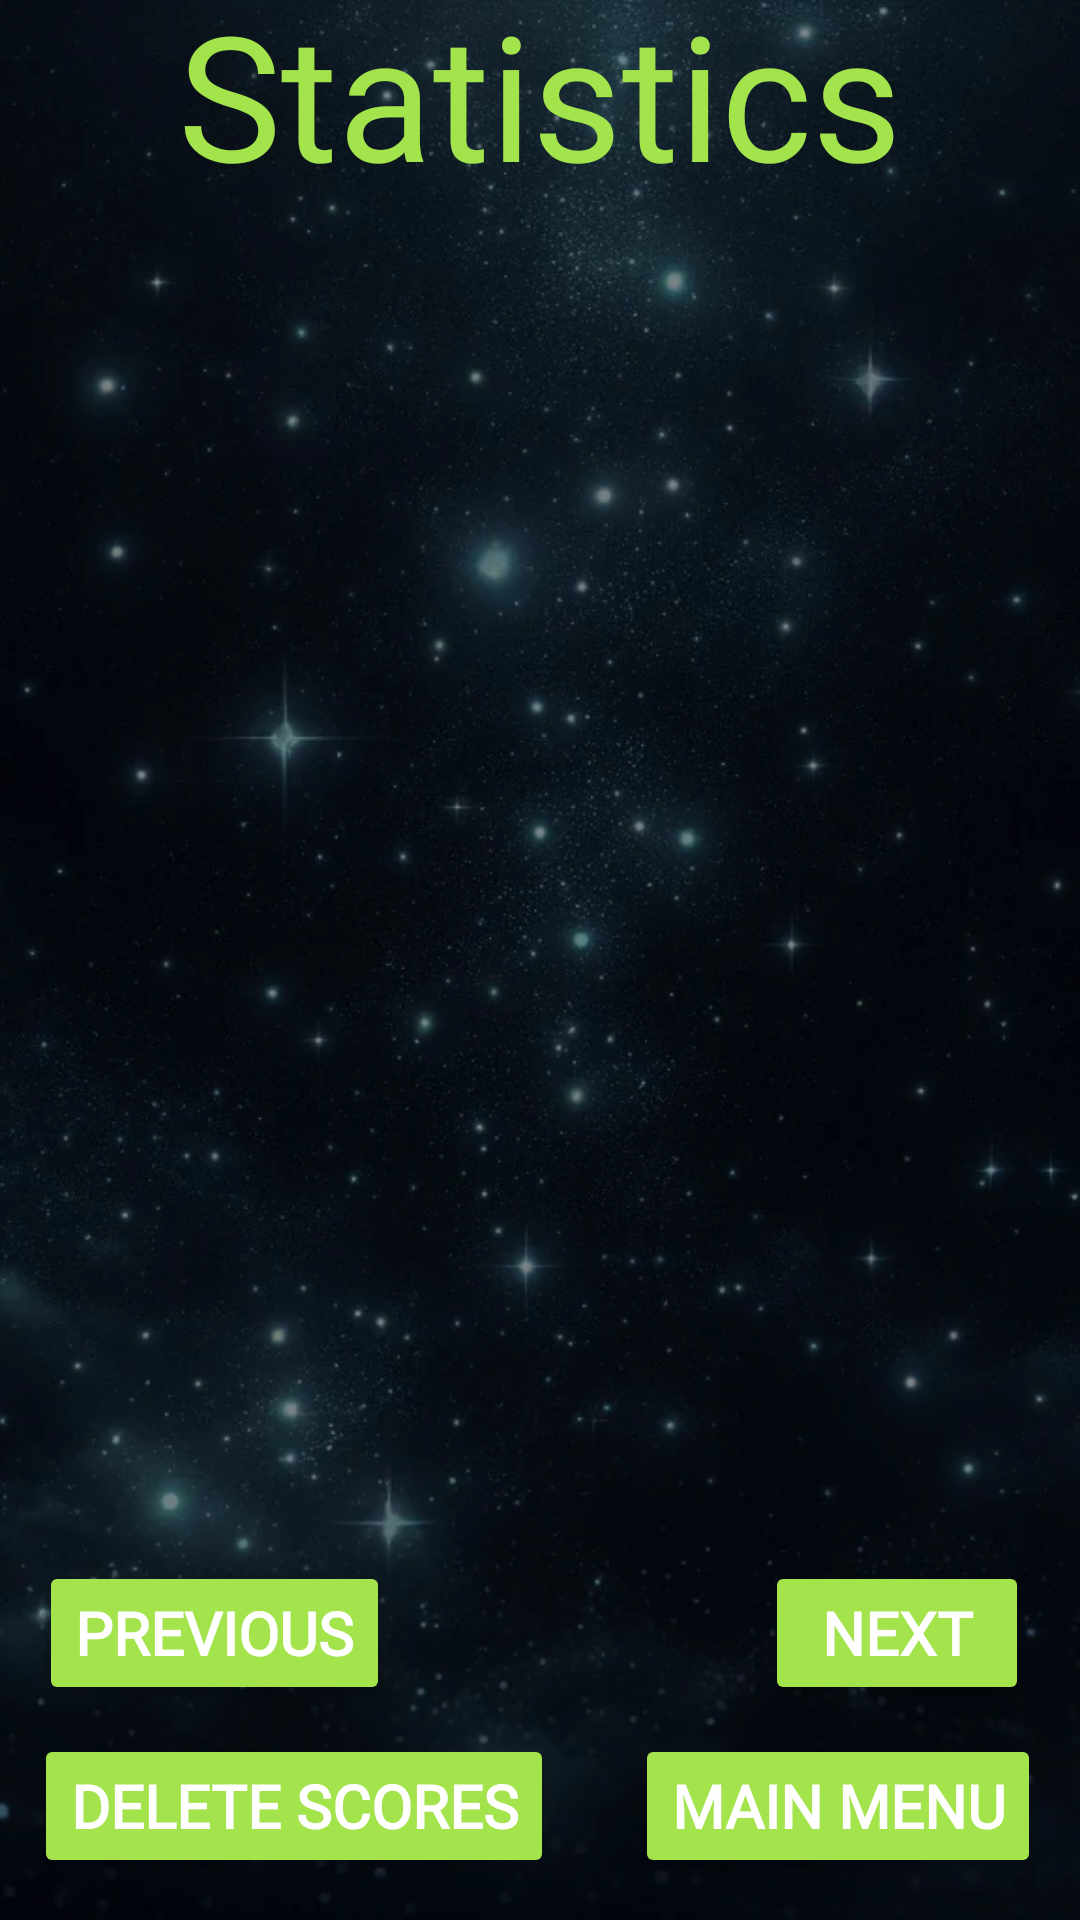

This screen was rendered from an Android layout file. Write that file and the resources it references.
<!-- AndroidManifest.xml: application theme Theme.SAES401 -->
<!-- res/layout/activity_stat.xml -->
<?xml version="1.0" encoding="utf-8"?>
<androidx.constraintlayout.widget.ConstraintLayout xmlns:android="http://schemas.android.com/apk/res/android"
    xmlns:app="http://schemas.android.com/apk/res-auto"
    xmlns:tools="http://schemas.android.com/tools"
    android:id="@+id/main"
    android:layout_width="match_parent"
    android:layout_height="match_parent"
    tools:context=".statActivity">
    <ImageView
        android:id="@+id/imageViewForest"
        android:layout_width="match_parent"
        android:layout_height="match_parent"
        android:scaleType="centerCrop"
        android:src="@drawable/etoileportrait"
        app:layout_constraintBottom_toBottomOf="parent"
        tools:layout_editor_absoluteX="0dp" />
    <TextView
        android:layout_width="wrap_content"
        android:layout_height="wrap_content"
        android:text="@string/stat"
        android:textSize="58sp"
        android:textColor="#A3E34C"
        android:fontFamily="@font/dpcomic"
        app:layout_constraintBottom_toTopOf="@+id/linear"
        app:layout_constraintEnd_toEndOf="parent"
        app:layout_constraintStart_toStartOf="parent"
        app:layout_constraintTop_toTopOf="parent" />

    <LinearLayout
        android:id="@+id/linear"
        android:layout_width="417dp"
        android:layout_height="428dp"
        android:orientation="vertical"
        app:layout_constraintBottom_toBottomOf="parent"
        app:layout_constraintTop_toTopOf="parent"
        app:layout_constraintVertical_bias="0.291"
        tools:layout_editor_absoluteX="0dp">


    </LinearLayout>

    <TextView
        android:id="@+id/affichagePagination"
        android:layout_width="0dp"
        android:layout_height="30dp"
        android:layout_gravity="center_horizontal"
        android:textAlignment="center"
        android:textColor="#A3E34C"
        android:textSize="23dp"
        android:fontFamily="@font/dpcomic"
        app:layout_constraintBottom_toBottomOf="parent"
        app:layout_constraintEnd_toEndOf="parent"
        app:layout_constraintHorizontal_bias="0.0"
        app:layout_constraintStart_toStartOf="parent"
        app:layout_constraintTop_toBottomOf="@+id/linear"
        app:layout_constraintVertical_bias="0.262"
        tools:ignore="MissingConstraints" />


    <Button
        android:id="@+id/mainButton"
        android:layout_width="wrap_content"
        android:layout_height="wrap_content"
        android:backgroundTint="#A3E34C"
        android:fontFamily="@font/dpcomic"
        android:text="@string/menu"
        android:textColor="@color/white"
        android:textSize="20sp"
        android:textStyle="bold"
        app:layout_constraintBottom_toBottomOf="parent"
        app:layout_constraintEnd_toEndOf="parent"
        app:layout_constraintHorizontal_bias="0.942"
        app:layout_constraintStart_toStartOf="parent"
        app:layout_constraintTop_toBottomOf="@+id/linear"
        app:layout_constraintVertical_bias="0.862" />

    <Button
        android:id="@+id/nextButton"
        android:layout_width="wrap_content"
        android:layout_height="wrap_content"
        android:backgroundTint="#A3E34C"
        android:fontFamily="@font/dpcomic"
        android:text="@string/next"
        android:textColor="@color/white"
        android:textSize="20sp"
        android:textStyle="bold"
        app:layout_constraintBottom_toBottomOf="parent"
        app:layout_constraintEnd_toEndOf="parent"
        app:layout_constraintHorizontal_bias="0.938"
        app:layout_constraintStart_toStartOf="parent"
        app:layout_constraintTop_toBottomOf="@+id/linear"
        app:layout_constraintVertical_bias="0.301" />

    <Button
        android:id="@+id/prevButton"
        android:layout_width="wrap_content"
        android:layout_height="wrap_content"
        android:backgroundTint="#A3E34C"
        android:fontFamily="@font/dpcomic"
        android:text="@string/prev"
        android:textColor="@color/white"
        android:textSize="20sp"
        android:textStyle="bold"
        app:layout_constraintBottom_toBottomOf="parent"
        app:layout_constraintEnd_toEndOf="parent"
        app:layout_constraintHorizontal_bias="0.053"
        app:layout_constraintStart_toStartOf="parent"
        app:layout_constraintTop_toBottomOf="@+id/linear"
        app:layout_constraintVertical_bias="0.301" />

    <Button
        android:id="@+id/deleteButton"
        android:layout_width="wrap_content"
        android:layout_height="wrap_content"
        android:backgroundTint="#A3E34C"
        android:fontFamily="@font/dpcomic"
        android:text="@string/delete"
        android:textColor="@color/white"
        android:textSize="20sp"
        android:textStyle="bold"
        app:layout_constraintBottom_toBottomOf="parent"
        app:layout_constraintEnd_toEndOf="parent"
        app:layout_constraintHorizontal_bias="0.061"
        app:layout_constraintStart_toStartOf="parent"
        app:layout_constraintTop_toBottomOf="@+id/linear"
        app:layout_constraintVertical_bias="0.862" />
</androidx.constraintlayout.widget.ConstraintLayout>
<!-- resources referenced by this layout -->
<resources>
  <!-- drawable etoileportrait: webp bitmap (drawable, 82584 bytes) -->
  <string name="delete">Delete scores</string>
  <string name="menu">Main menu</string>
  <string name="next">Next</string>
  <string name="prev">Previous</string>
  <string name="stat">Statistics</string>
  <style name="Theme.SAES401" parent="Base.Theme.SAES401" />
  <style name="Base.Theme.SAES401" parent="Theme.Material3.DayNight.NoActionBar">
          
          
      </style>
  <!-- not gathered from this repository: default colours our renderer supplied (Android Studio template values) -->
  <color name="white">#FFFFFFFF</color>
</resources>
